Dataset: data (GitHub, teukumunawark/Coffee-Bean-Prediction-Api). Classes: defect, longberry, peaberry, premium.

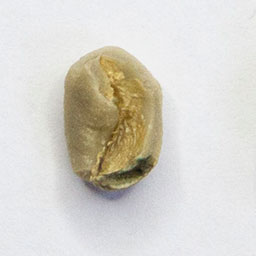
Label: defect

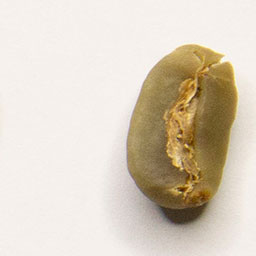
Label: premium

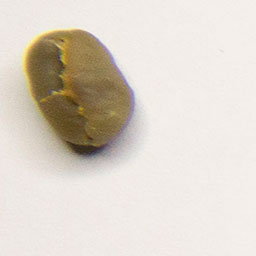
Label: peaberry

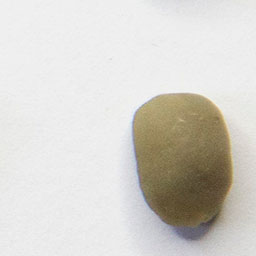
Label: peaberry

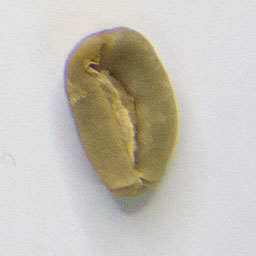
Label: longberry

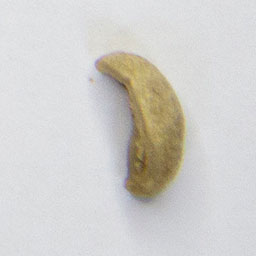
Label: defect
